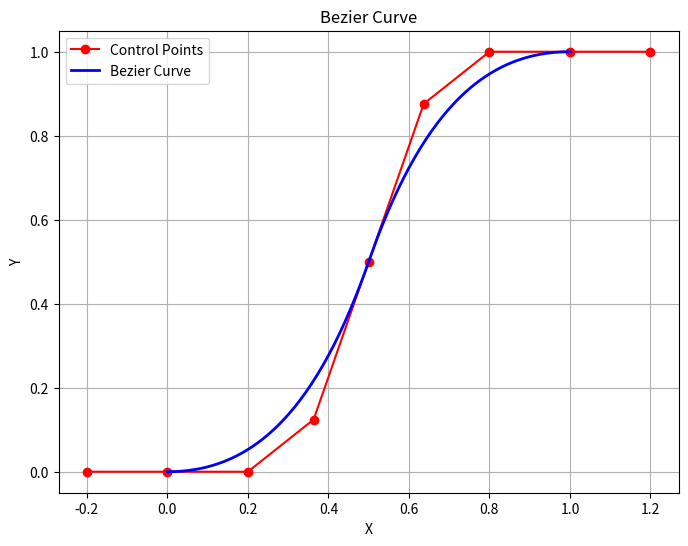

Reproduce this figure in Python.
import math
import numpy as np
import matplotlib.pyplot as plt

def bezier_curve_control(points):
    control_points = []
    for point in points:
        degrees = point[3]
        if degrees > 90:
            degrees = degrees - 180
        x = point[2] * math.cos(math.radians(degrees) )
        y = point[2] * math.sin(math.radians(degrees))
        control_points.append([point[0] - x, point[1] - y])
        control_points.append([point[0], point[1]])
        control_points.append([point[0] + x, point[1] + y])
    return np.array(control_points) 

def bezier_curve_point(points, n, p):
    sub_points = []
    for i in range(n):
        x = (points[i + 1][0] - points[i][0]) * p + points[i][0]
        y = (points[i + 1][1] - points[i][1]) * p + points[i][1]
        sub_points.append([x,y])
    if n == 1:
        return sub_points[0]
    else:
        return bezier_curve_point(sub_points, n - 1, p)
    
def bezier_curve_point_vaid(points, n, x):
    if x < points[0][0]:
        return False
    elif x > points[n][0]:
        return False
    return True

def bezier_curve(points, num=100):
    result = np.array
    control_points = bezier_curve_control(points)
    if len(control_points) >= 6 and len(control_points) % 3 == 0:
        lines = int((len(control_points) / 3)) - 1
        for i in range(lines):
            curve = np.zeros((num, 2))
            line_points = control_points[i * 3 + 1 : (i + 1) * 3 + 2]
            p_list = np.linspace(0, 1, num)
            for index, p in enumerate(p_list):
                xy = bezier_curve_point(line_points, 3, p)
                curve[index][0] = xy[0]
                curve[index][1] = xy[1]
            if i == 0:
                result = curve
            else:
                result = np.concatenate((result, curve[1:]))
    return control_points, np.array(result)

# 控制点（可以修改这些点来改变曲线形状）
points = np.array([
    [0, 0, 0.2, 0],      # 起点    
    [0.5, 0.5, 0.4, 70],
    [1, 1, 0.2, 0]       # 终点
])
# 计算贝塞尔曲线
control_points, curve = bezier_curve(points)
# 绘制结果
plt.figure(figsize=(8, 6))
plt.plot(control_points[:, 0], control_points[:, 1], 'ro-', label='Control Points')
plt.plot(curve[:, 0], curve[:, 1], 'b-', linewidth=2, label='Bezier Curve')
plt.legend()
plt.grid(True)
plt.title('Bezier Curve')
plt.xlabel('X')
plt.ylabel('Y')
plt.show()